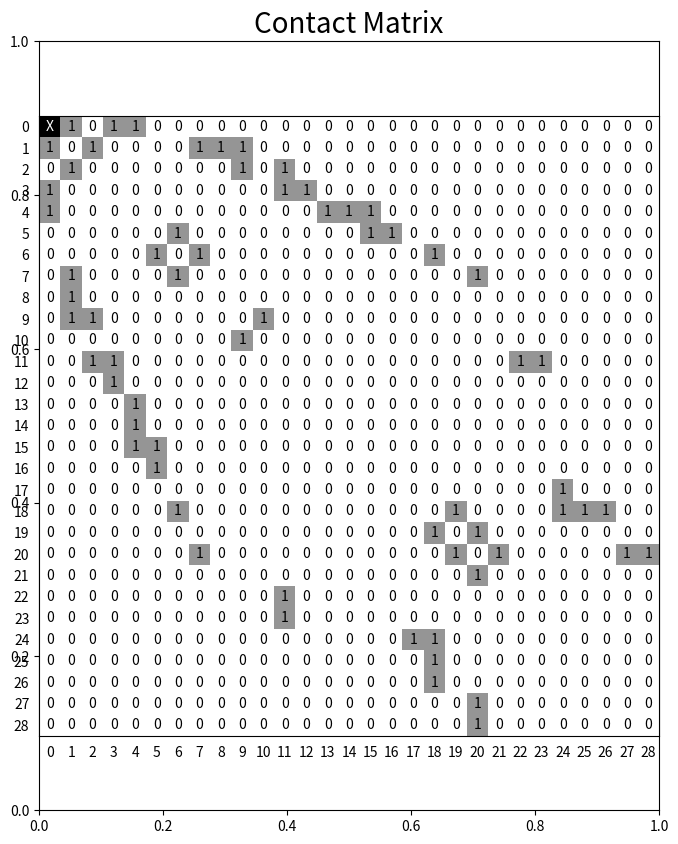

Python code for this plot: (Note: this script raises an exception after producing the figure.)
#!/usr/bin/env python
import numpy as np
import matplotlib.pyplot as plt

def plot_contact_matrix(m,title,x_label,y_label,intensity=5,color_map=plt.cm.Greys):
    fig = plt.figure(figsize=(8.0,9.99))
    plt.clf()
    plt.title(title,fontsize = 20)
    ax = fig.add_subplot(111)
    for x in range(len(m)):
        for y in range(len(m[0])):
            text_color = 'black'
            val = m[x][y]
            if val > 0:
                m[x][y] = 1
            if (x + y) == 0:
                val = 'X'
                text_color = 'white'
            ax.annotate(val, xy=(y, x),color=text_color,horizontalalignment='center',verticalalignment='center')
    m = (intensity * 0.1) * m
    m[0][0] = 1
    ax.imshow(m, cmap=color_map) 
    label = range(contact_count)
    plt.xticks(x_label,x_label)
    plt.yticks(y_label,y_label)
    plt.tick_params(axis='both',which='both',bottom=False,top=False,right=False,left=False)
    plt.savefig('img/' + title.replace(' ','_') + '.png',dpi=100)

# Create a contact trace according to each person's encounters
contact_trace = {0:[1,3,4],1:[0,2,7,8,9],2:[1,9,11],3:[0,11,12],4:[0,13,14,15],5:[6,15,16],6:[5,7,18],7:[1,6,20],8:[1],9:[1,2,10],10:[9],11:[2,3,22,23],12:[3],13:[4],14:[4],15:[4,5],16:[5],17:[24],18:[6,19,24,25,26],19:[18,20],20:[7,19,21,27,28],21:[20],22:[11],23:[11],24:[17,18],25:[18],26:[18],27:[20],28:[20]}

# Count all persons in the contact trace
contact_count = len(contact_trace.keys())

# Translate the adjacency list to a matrix
contact_matrix = np.zeros((contact_count,contact_count),dtype=int)
for k in contact_trace:
    for v in contact_trace[k]:
        contact_matrix[k][v] = 1

# Set the contact persons as the labels
label = range(contact_count)

# Plot the contact matrix
plot_contact_matrix(contact_matrix,"Contact Matrix",label,label)

# Plot direct contacts
plot_contact_matrix(contact_matrix[[0]],"Quarantine",label,[0],intensity=6,color_map=plt.cm.Reds)

# Plot contacts of direct contacts
contact_matrix2 = contact_matrix.dot(contact_matrix)
plot_contact_matrix(contact_matrix2[[0]],"Isolation",label,[0],intensity=4,color_map=plt.cm.Reds)

# Plot contacts of contacts of direct contacts
contact_matrix3 = contact_matrix2.dot(contact_matrix)
plot_contact_matrix(contact_matrix3[[0]],"Monitoring",label,[0],intensity=2,color_map=plt.cm.Reds)
